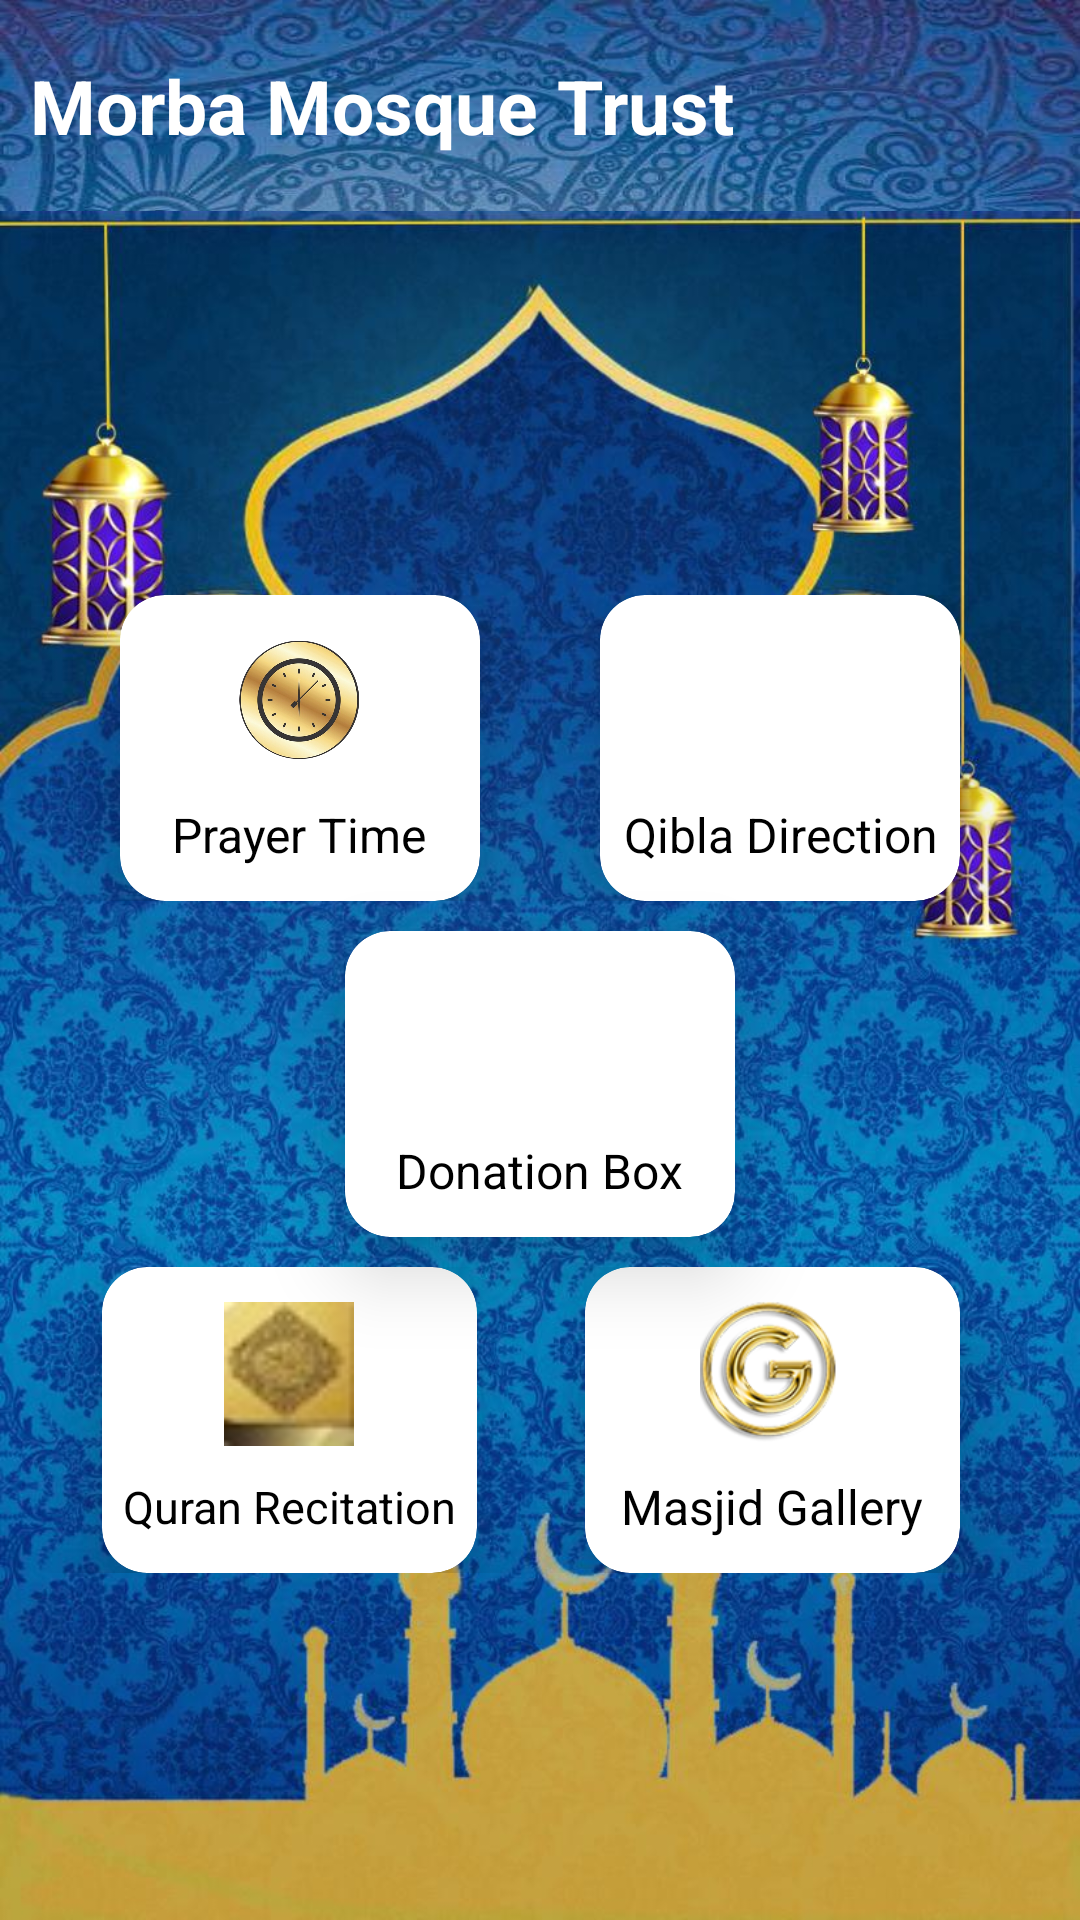

The Android layout XML behind this screen, and the referenced resources:
<!-- AndroidManifest.xml: application theme AppTheme -->
<!-- res/layout/activity_main.xml -->
<?xml version="1.0" encoding="utf-8"?>
<LinearLayout
    xmlns:android="http://schemas.android.com/apk/res/android"
    xmlns:app="http://schemas.android.com/apk/res-auto"
    xmlns:tools="http://schemas.android.com/tools"
    android:layout_width="match_parent"
    android:layout_height="match_parent"
    android:focusable="true"
    android:orientation="vertical"
    android:weightSum="10"
    android:focusableInTouchMode="true"
    android:fitsSystemWindows="true"
    tools:context=".MainActivity">

    <LinearLayout
        android:id="@+id/toolbar_linear"
        android:layout_width="match_parent"
        android:layout_height="0dp"
        android:layout_weight="1.1"
        android:orientation="horizontal"
        android:background="@drawable/toolbar_background">

        <TextView
            android:id="@+id/res_title_text"
            android:text="Morba Mosque Trust"
            android:textColor="#ffffff"
            android:textSize="25sp"
            android:textStyle="bold"
            android:layout_gravity="center_vertical"
            android:fontFamily="sans-serif"
            android:layout_margin="10dp"
            android:layout_width="wrap_content"
            android:layout_height="wrap_content"
            />

    </LinearLayout>

    <LinearLayout
        android:layout_width="match_parent"
        android:layout_height="0dp"
        android:layout_weight="8.9"
        android:background="@drawable/main_background_image"
        android:orientation="vertical">

    <LinearLayout
        android:layout_weight="2"
        android:orientation="vertical"
        android:layout_width="match_parent"
        android:layout_height="0dp">
    </LinearLayout>


    <LinearLayout
        android:layout_weight="5.1"
        android:orientation="vertical"
        android:layout_width="match_parent"
        android:layout_height="0dp">


    <GridLayout
          android:layout_width="match_parent"
          android:layout_weight="1.7"
          android:layout_height="0dp"
          android:rowCount="1"
          android:columnCount="2"
         >

       <androidx.cardview.widget.CardView
           android:id="@+id/cardview1"
           android:layout_width="0dp"
           android:layout_height="0dp"
           android:layout_row="0"
           android:layout_column="0"
           android:layout_gravity="fill"
           android:layout_rowWeight="1"
           android:layout_columnWeight="1"
           android:layout_marginStart="40dp"
           android:layout_marginEnd="20dp"
           app:cardCornerRadius="15dp"
           app:cardElevation="15dp"
           >
           <LinearLayout
               android:layout_width="wrap_content"
               android:layout_height="wrap_content"
                android:orientation="vertical"
               android:gravity="center"
               android:layout_gravity="center_vertical|center_horizontal">

               <ImageView
                   android:src="@drawable/prayer_time_icon"
                   android:layout_width="48dp"
                   android:layout_height="48dp"/>
               <TextView
                   android:layout_width="wrap_content"
                   android:layout_height="wrap_content"
                   android:text="Prayer Time"
                   android:textSize="16sp"
                   android:textColor="#000000"
                   android:layout_marginTop="10dp"
                   android:textAlignment="center"/>

           </LinearLayout>

       </androidx.cardview.widget.CardView>

          <androidx.cardview.widget.CardView
              android:id="@+id/cardview2"
              android:layout_width="0dp"
              android:layout_height="0dp"
              android:layout_row="0"
              android:layout_column="1"
              android:layout_gravity="fill"
              android:layout_rowWeight="1"
              android:layout_columnWeight="1"
              android:layout_marginStart="20dp"
              android:layout_marginEnd="40dp"
              app:cardCornerRadius="15dp"
              app:cardElevation="15dp"
              >
              <LinearLayout
                  android:layout_width="wrap_content"
                  android:layout_height="wrap_content"
                  android:orientation="vertical"
                  android:gravity="center"
                  android:layout_gravity="center_vertical|center_horizontal">>

                  <ImageView
                      android:src="@drawable/qibla_direction_icon1"
                      android:layout_width="48dp"
                      android:layout_height="48dp"/>
                  <TextView
                      android:layout_width="wrap_content"
                      android:layout_height="wrap_content"
                      android:text="Qibla Direction"
                      android:textSize="16sp"
                      android:layout_marginTop="10dp"
                      android:textColor="#000000"
                      android:textAlignment="center"/>

              </LinearLayout>

          </androidx.cardview.widget.CardView>

      </GridLayout>

    <androidx.cardview.widget.CardView
        android:id="@+id/cardview3"
        android:layout_width="match_parent"
        android:layout_height="0dp"
        android:layout_gravity="center_horizontal"
        android:layout_weight="1.7"
        android:layout_marginEnd="115dp"
        android:layout_marginStart="115dp"
        app:cardCornerRadius="15dp"
        android:layout_marginTop="10dp"
        android:layout_marginBottom="10dp"
        app:cardElevation="15dp">

        <LinearLayout
            android:layout_width="wrap_content"
            android:layout_height="wrap_content"
            android:layout_gravity="center_vertical|center_horizontal"
            android:gravity="center"
            android:orientation="vertical"
            >

            <ImageView
                android:layout_width="48dp"
                android:layout_height="48dp"
                android:src="@drawable/donation_box_icon2" />

            <TextView
                android:layout_width="wrap_content"
                android:layout_height="wrap_content"
                android:text="Donation Box"
                android:textSize="16sp"
                android:textColor="#000000"
                android:layout_marginTop="10dp"
                android:textAlignment="center" />

        </LinearLayout>

    </androidx.cardview.widget.CardView>

    <GridLayout
        android:layout_width="match_parent"
        android:layout_weight="1.7"
        android:layout_height="0dp"
        android:rowCount="1"
        android:columnCount="2">

          <androidx.cardview.widget.CardView
              android:id="@+id/cardview4"
              android:layout_width="0dp"
              android:layout_height="0dp"
              android:layout_row="0"
              android:layout_column="0"
              android:layout_gravity="fill"
              android:layout_rowWeight="1"
              android:layout_columnWeight="1"
              android:layout_marginStart="34dp"
              android:layout_marginEnd="16dp"
              app:cardCornerRadius="15dp"
              app:cardElevation="15dp"
              >
              <LinearLayout
                  android:layout_width="wrap_content"
                  android:layout_height="wrap_content"
                  android:orientation="vertical"
                  android:gravity="center"
                  android:layout_gravity="center_vertical|center_horizontal">>

                  <ImageView
                      android:src="@drawable/quran_recitation_icon"
                      android:layout_width="48dp"
                      android:layout_height="48dp"
                      />
                  <TextView
                      android:layout_width="wrap_content"
                      android:layout_height="wrap_content"
                      android:text="Quran Recitation"
                      android:textSize="15sp"
                      android:textColor="#000000"
                      android:layout_marginTop="10dp"
                      android:textAlignment="center"/>

              </LinearLayout>

          </androidx.cardview.widget.CardView>

          <androidx.cardview.widget.CardView
              android:id="@+id/cardview5"
              android:layout_width="0dp"
              android:layout_height="0dp"
              android:layout_gravity="fill"
              android:layout_row="0"
              android:layout_column="1"
              android:layout_rowWeight="1"
              android:layout_columnWeight="1"
              android:layout_marginStart="20dp"
              android:layout_marginEnd="40dp"
              app:cardCornerRadius="15dp"
              app:cardElevation="15dp"
              >
              <LinearLayout
                  android:layout_width="wrap_content"
                  android:layout_height="wrap_content"
                  android:orientation="vertical"
                  android:gravity="center"
                  android:layout_gravity="center_vertical|center_horizontal">>

                  <ImageView
                      android:src="@drawable/masjid_gallery_icon"
                      android:layout_width="48dp"
                      android:layout_height="48dp"
                      />
                  <TextView
                      android:layout_width="wrap_content"
                      android:layout_height="wrap_content"
                      android:text="Masjid Gallery"
                      android:textSize="16sp"
                      android:layout_marginTop="10dp"
                      android:textColor="#000000"
                      android:textAlignment="center"/>

              </LinearLayout>

          </androidx.cardview.widget.CardView>

      </GridLayout>

    </LinearLayout>

    <LinearLayout
        android:layout_weight="1.8"
        android:orientation="vertical"
        android:layout_width="match_parent"
        android:layout_height="0dp"/>

    </LinearLayout>

</LinearLayout>
<!-- resources referenced by this layout -->
<resources>
  <!-- drawable main_background_image: jpeg bitmap (drawable, 167312 bytes) -->
  <!-- drawable masjid_gallery_icon: png bitmap (drawable, 22174 bytes) -->
  <!-- drawable prayer_time_icon: png bitmap (drawable, 202341 bytes) -->
  <!-- drawable quran_recitation_icon: jpeg bitmap (drawable, 1102 bytes) -->
  <!-- drawable toolbar_background: jpeg bitmap (drawable, 33859 bytes) -->
  <style name="AppTheme" parent="Theme.AppCompat.Light.NoActionBar">
          
          <item name="colorPrimary">@color/colorPrimary</item>
          <item name="colorPrimaryDark">@color/colorPrimaryDark</item>
          <item name="colorAccent">@color/colorAccent</item>
      </style>
  <color name="colorPrimary">#6200EE</color>
  <color name="colorPrimaryDark">#3700B3</color>
  <color name="colorAccent">#03DAC5</color>
</resources>
